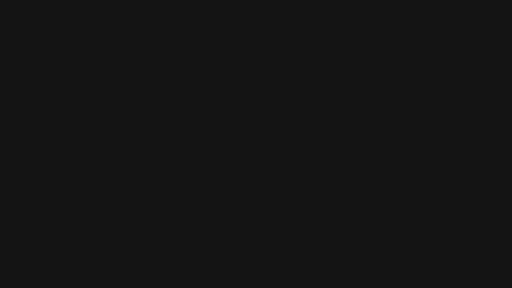
t = 0.00 s
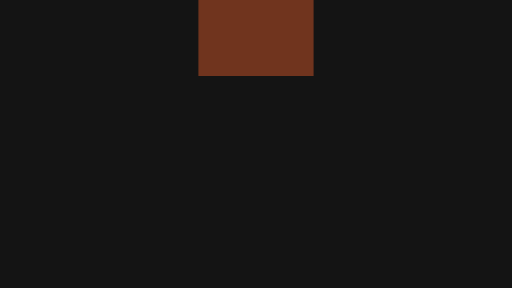
t = 0.10 s
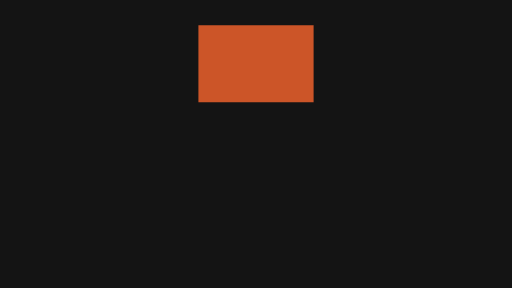
t = 0.23 s
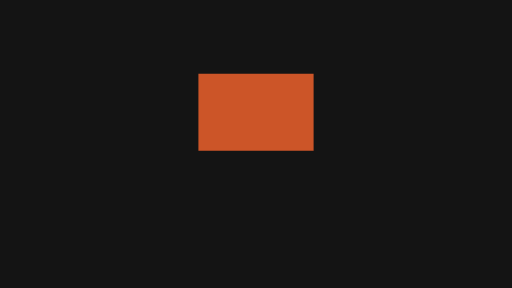
t = 0.38 s
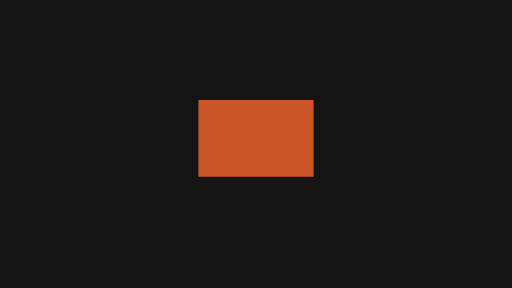
t = 0.50 s
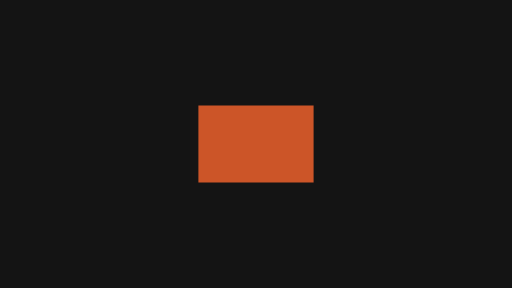
t = 0.60 s

The animated SVG that drew these frames (rendered in a browser with its animation timeline set to each time). Animation: 3 SMIL elements (animate=1,animateTransform=2); one cycle of 0.60 s.

<svg xmlns="http://www.w3.org/2000/svg" width="320" height="180" viewBox="0 0 320 180">
  <g id="s-stage" fill="#141414">
    <path id="s-stage-shape" d="M 0 0 H 320 V 180 H 0 Z"/>
  </g>
  <g id="s-motion-enter-drop" fill="#cc5528" opacity="0" transform="translate(160 20)">
    <animateTransform attributeName="transform" type="translate" begin="0s" end="0.6s" dur="0.6s" calcMode="linear" values="160 0;160.01 0;160 0" keyTimes="0;0.5;1" fill="freeze"/>
    <animateTransform attributeName="transform" type="translate" additive="sum" begin="0s" end="0.6s" dur="0.6s" calcMode="spline" values="0 20;0 90" keyTimes="0;1" keySplines="0.45 0 0.55 1" fill="freeze"/>
    <animate attributeName="opacity" begin="0s" end="0.6s" dur="0.6s" calcMode="spline" values="0;1;1" keyTimes="0;0.3333;1" keySplines="0.45 0 0.55 1;0 0 1 1" fill="freeze"/>
    <path id="s-motion-enter-drop-shape" d="M -36 -24 L 36 -24 L 36 24 L -36 24 Z"/>
  </g>
</svg>
